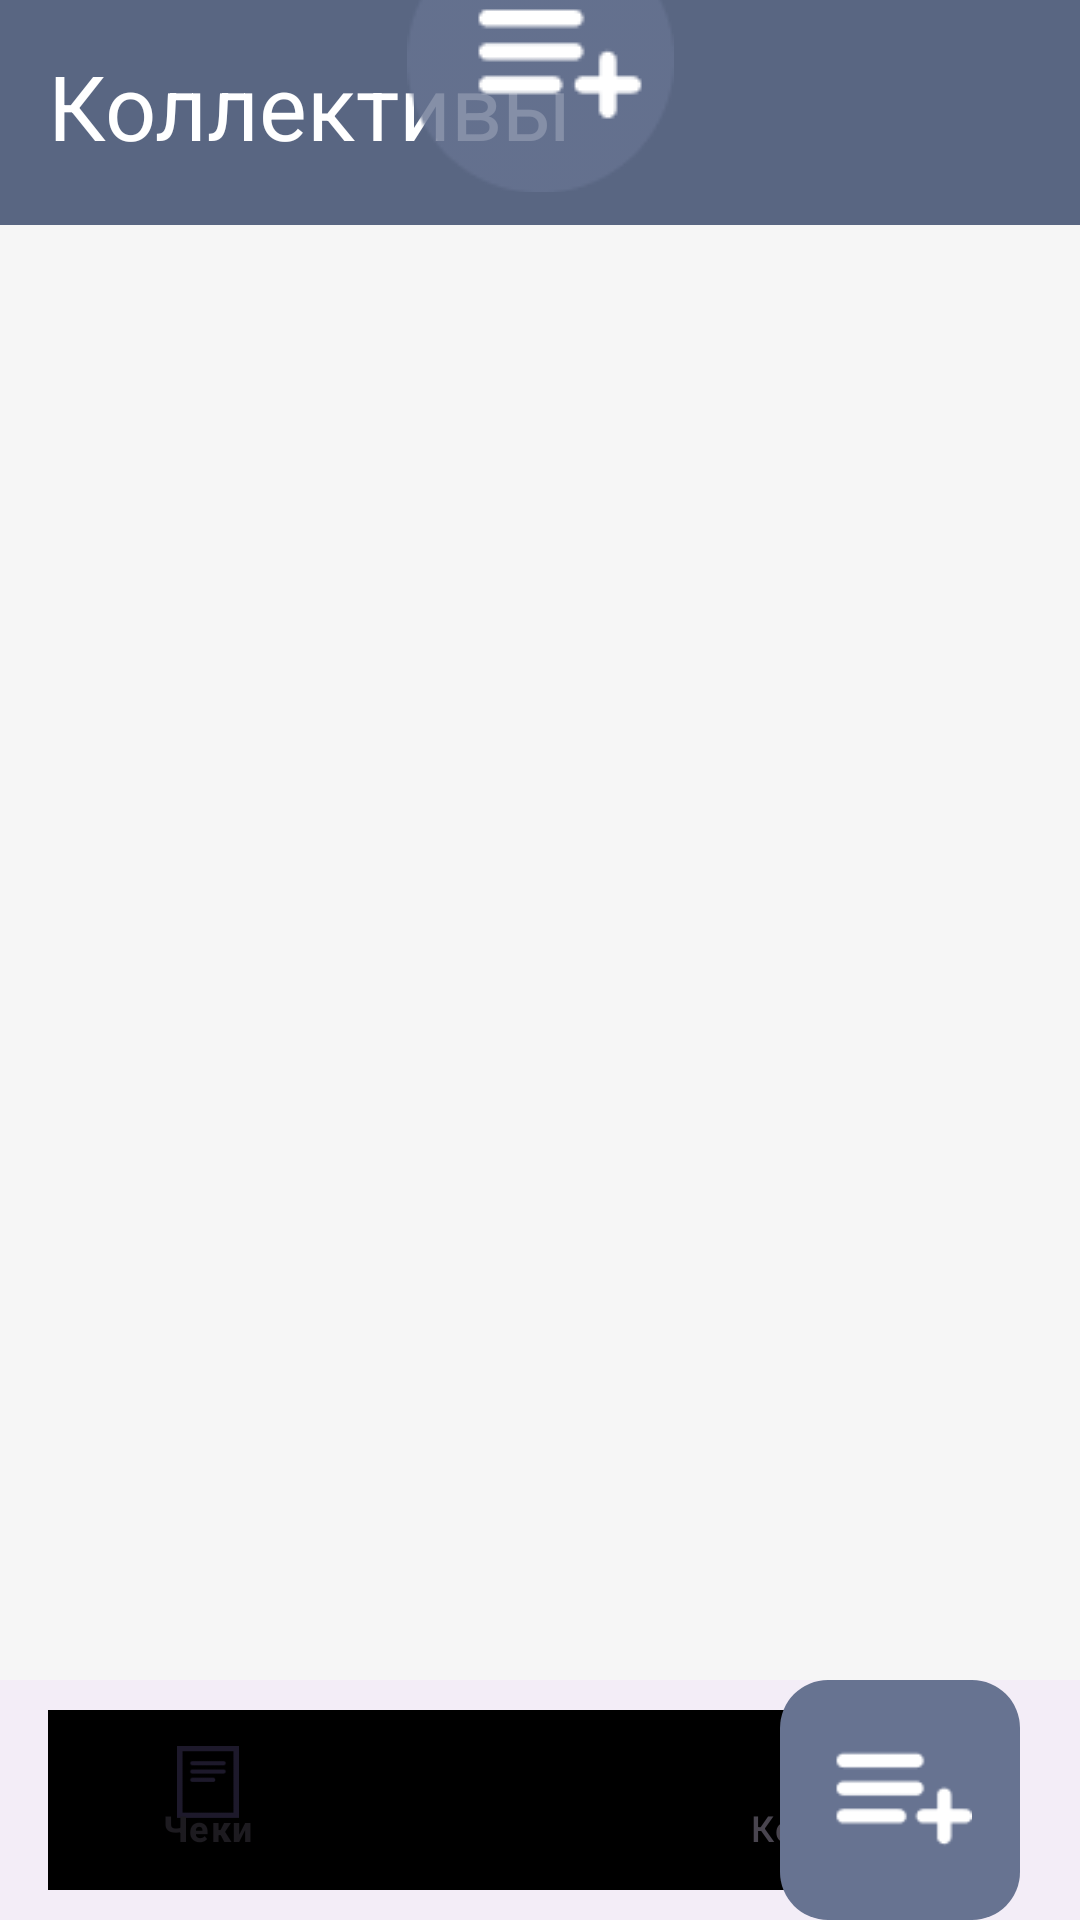

Android layout source for this screen:
<!-- AndroidManifest.xml: application theme Theme.SplitTheBill -->
<!-- res/layout/activity_groups.xml -->
<androidx.constraintlayout.widget.ConstraintLayout xmlns:android="http://schemas.android.com/apk/res/android"
    xmlns:app="http://schemas.android.com/apk/res-auto"
    android:id="@+id/main"
    android:layout_width="match_parent"
    android:layout_height="match_parent"
    android:background="@color/background">

    <TextView
        android:id="@+id/top"
        android:layout_width="0dp"
        android:layout_height="75dp"
        android:background="@color/top"
        android:paddingTop="15dp"
        android:paddingStart="16dp"
        android:text="Коллективы"
        android:textColor="@color/white"
        android:textSize="30sp"
        app:layout_constraintEnd_toEndOf="parent"
        app:layout_constraintStart_toStartOf="parent"
        app:layout_constraintTop_toTopOf="parent" />

    <ScrollView
        android:id="@+id/scrollView"
        android:layout_width="0dp"
        android:layout_height="0dp"
        app:layout_constraintTop_toBottomOf="@id/top"
        app:layout_constraintBottom_toTopOf="@id/menu_layout"
        app:layout_constraintStart_toStartOf="parent"
        app:layout_constraintEnd_toEndOf="parent">

        <LinearLayout
            android:layout_width="match_parent"
            android:layout_height="wrap_content"
            android:orientation="vertical">

            <include
                android:id="@+id/group_item"
                layout="@layout/group_item"
                />
        </LinearLayout>
    </ScrollView>

    <ImageButton
        android:id="@+id/addGroupButton"
        android:layout_width="wrap_content"
        android:layout_height="wrap_content"
        android:layout_marginEnd="24dp"
        android:translationY="-44dp"
        android:background="@null"
        android:contentDescription="addCheckButton"
        android:src="@drawable/add_button"
        app:layout_constraintBottom_toTopOf="@id/menu_layout"
        app:layout_constraintEnd_toEndOf="parent" />

    <include
        android:id="@+id/menu_layout"
        layout="@layout/menu_layout"
        app:layout_constraintBottom_toBottomOf="parent"
        app:layout_constraintStart_toStartOf="parent"
        app:layout_constraintEnd_toEndOf="parent"
        />

    <ImageButton
        android:id="@+id/floatingButton"
        android:layout_width="wrap_content"
        android:layout_height="wrap_content"
        android:contentDescription="addCheckButton"
        android:src="@drawable/add_check_button"
        android:background="@null"
        android:translationY="64dp"
        app:layout_constraintBottom_toTopOf="@id/menu_layout"
        app:layout_constraintStart_toStartOf="parent"
        app:layout_constraintEnd_toEndOf="parent" />

</androidx.constraintlayout.widget.ConstraintLayout>
<!-- res/layout/group_item.xml (included above) -->
<?xml version="1.0" encoding="utf-8"?>
<com.google.android.material.card.MaterialCardView
    android:id="@+id/group_item"
    xmlns:android="http://schemas.android.com/apk/res/android"
    xmlns:app="http://schemas.android.com/apk/res-auto"
    android:layout_marginStart="12dp"
    android:layout_marginEnd="12dp"
    android:layout_marginVertical="10dp"
    android:layout_marginHorizontal="10dp"
    app:shapeAppearance="@style/LeftRoundedCard"
    app:cardBackgroundColor="#D7E8FF"
    app:cardElevation="4dp"
    android:layout_width="match_parent"
    android:layout_height="wrap_content">

    <androidx.constraintlayout.widget.ConstraintLayout
        android:layout_width="match_parent"
        android:layout_height="70dp">

        <TextView
            android:id="@+id/listName"
            android:layout_width="0dp"
            android:layout_height="wrap_content"
            android:layout_marginStart="20dp"
            android:layout_marginEnd="16dp"
            android:layout_centerVertical="true"
            android:ellipsize="end"
            android:maxLines="1"
            android:text="Название коллектива"
            android:textColor="@color/black"
            android:textSize="20sp"
            app:layout_constraintBottom_toBottomOf="parent"
            app:layout_constraintStart_toStartOf="parent"
            app:layout_constraintTop_toTopOf="parent"
            app:layout_constraintEnd_toStartOf="@id/linearLayout"/>

        <LinearLayout
            android:id="@+id/linearLayout"
            android:layout_width="wrap_content"
            android:layout_height="match_parent"
            android:layout_toStartOf="@id/hideButton"
            android:gravity="center"
            android:orientation="vertical"
            android:layout_marginEnd="23dp"
            app:layout_constraintEnd_toStartOf="@+id/hideButton">

            <TextView
                android:layout_width="wrap_content"
                android:layout_height="wrap_content"
                android:text="2"
                android:textSize="32sp" />

            <TextView
                android:layout_width="wrap_content"
                android:layout_height="wrap_content"
                android:text="друга"
                android:textSize="12sp" />
        </LinearLayout>

        <ImageView
            android:id="@+id/hideButton"
            android:layout_width="wrap_content"
            android:layout_height="match_parent"
            android:layout_alignParentEnd="true"
            android:layout_centerVertical="true"
            android:src="@drawable/hide_off_button"
            android:layout_marginEnd="16dp"
            app:layout_constraintEnd_toEndOf="parent" />
    </androidx.constraintlayout.widget.ConstraintLayout>
</com.google.android.material.card.MaterialCardView>
<!-- res/layout/menu_layout.xml (included above) -->
<androidx.coordinatorlayout.widget.CoordinatorLayout
    xmlns:android="http://schemas.android.com/apk/res/android"
    xmlns:app="http://schemas.android.com/apk/res-auto"
    android:layout_width="match_parent"
    android:layout_height="match_parent">

    <com.google.android.material.bottomappbar.BottomAppBar
        android:id="@+id/bottomMenu"
        android:layout_width="match_parent"
        android:layout_gravity="bottom"
        android:layout_height="wrap_content"
        app:fabCradleMargin="16dp"
        app:fabCradleRoundedCornerRadius="8dp"
        app:fabCradleVerticalOffset="18dp">

        <com.google.android.material.bottomnavigation.BottomNavigationView
            android:id="@+id/bottomNavigationView"
            android:layout_width="match_parent"
            android:layout_height="60dp"
            android:layout_marginEnd="16dp"
            android:background="@drawable/transparent_background"
            app:menu="@menu/bottom_navigation_menu"
            />

    </com.google.android.material.bottomappbar.BottomAppBar>

    <com.google.android.material.floatingactionbutton.FloatingActionButton
        android:id="@+id/addBillButton"
        android:contentDescription="addBillToScan"
        android:layout_width="wrap_content"
        android:layout_height="wrap_content"
        android:src="@drawable/ic_new_bill"
        android:backgroundTint="#677391"
        app:layout_anchorGravity="center"
        app:maxImageSize="48dp"
        app:tint="@color/white"
        app:borderWidth="0dp"
        app:layout_anchor="@id/bottomNavigationView"
        app:fabCustomSize="80dp"
        />

</androidx.coordinatorlayout.widget.CoordinatorLayout>
<!-- resources referenced by this layout -->
<resources>
  <color name="background">#F6F6F6</color>
  <color name="black">#000000</color>
  <color name="top">#596682</color>
  <color name="white">#FFFFFF</color>
  <!-- drawable add_button: png bitmap (drawable, 1175 bytes) -->
  <!-- drawable add_check_button: png bitmap (drawable, 2368 bytes) -->
  <!-- drawable hide_off_button: png bitmap (drawable, 367 bytes) -->
  <!-- drawable ic_new_bill: png bitmap (drawable, 603 bytes) -->
  <style name="LeftRoundedCard" parent="ShapeAppearance.MaterialComponents.MediumComponent">
          <item name="cornerSizeTopLeft">16dp</item>
          <item name="cornerSizeBottomLeft">16dp</item>
          <item name="cornerSizeTopRight">0dp</item>
          <item name="cornerSizeBottomRight">0dp</item>
      </style>
  <style name="Theme.SplitTheBill" parent="Base.Theme.SplitTheBill" />
  <style name="Base.Theme.SplitTheBill" parent="Theme.Material3.DayNight.NoActionBar">
          
          
      </style>
</resources>
